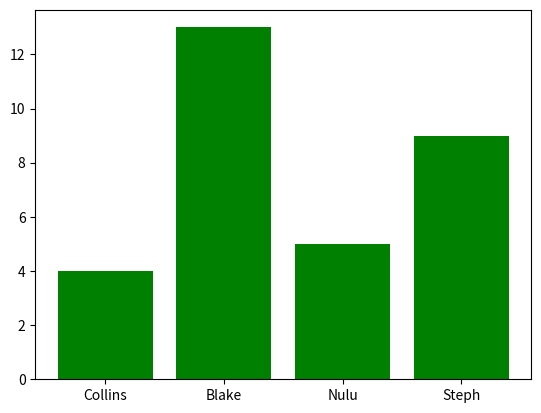

Write the Python code that produced this figure.
import matplotlib.pyplot as plt
import numpy as np

x = np.array(["Collins", "Blake", "Nulu", "Steph"])
y = np.array([4, 13, 5,9])

plt.bar(x,y, color = "green")
plt.show()